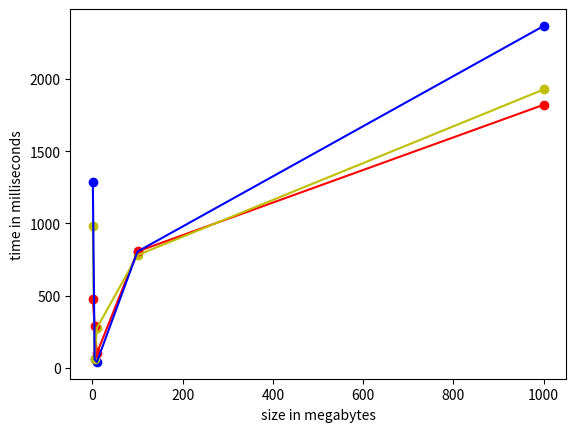

This chart was generated by the following Python code:
import matplotlib.pyplot as plt

# One OpenMPI process

# [redacted]
# 308
# 0.46166129 0.50106315 0.49147693
# 308
# 0.46166134 0.50106323 0.49147686
# 1043504 bytes in 1289.124800000 milliseconds
# [redacted]
# 690
# 0.48604823 0.51869241 0.50259717
# 690
# 0.48604834 0.51869243 0.50259757
# 5237100 bytes in 57.601900000 milliseconds
# [redacted]
# 976
# 0.49813632 0.51469754 0.51626886
# 976
# 0.49813640 0.51469767 0.51626867
# 10478336 bytes in 40.721600000 milliseconds
# [redacted]
# 3087
# 0.50280586 0.51193567 0.50895846
# 3087
# 0.50280482 0.51193506 0.50895834
# 104825259 bytes in 804.684900000 milliseconds
# [redacted]
# 9763
# 0.49650353 0.50200694 0.49524842
# 9763
# 0.49650362 0.50200504 0.49524739
# 1048477859 bytes in 2366.760300000 milliseconds

# Two OpenMPI processes

# [redacted]
# 308
# 0.4985006 0.51396652 0.50058429
# 308
# 0.49850070 0.51396668 0.50058436
# 1043504 bytes in 980.606600000 milliseconds
# [redacted]
# 690
# 0.48979811 0.50551494 0.49966603
# 690
# 0.48979834 0.50551486 0.49966609
# 5237100 bytes in 60.952000000 milliseconds
# [redacted]
# 976
# 0.49785014 0.50211968 0.49680553
# 976
# 0.49785012 0.50211990 0.49680564
# 10478336 bytes in 275.292800000 milliseconds
# [redacted]
# 3087
# 0.50365805 0.49631892 0.49592513
# 3087
# 0.50365770 0.49631900 0.49592495
# 104825259 bytes in 779.910700000 milliseconds
# [redacted]
# 9763
# 0.49649581 0.49878219 0.49887213
# 9763
# 0.49649522 0.49878165 0.49887180
# 1048477859 bytes in 1926.970600000 milliseconds

# Four OpenMPI processes

# [redacted]
# 308
# 0.51118888 0.48902356 0.51353446
# 308
# 0.51118869 0.48902369 0.51353449
# 1043504 bytes in 474.475900000 milliseconds
# [redacted]
# 690
# 0.50125153 0.52512853 0.4933337
# 690
# 0.50125134 0.52512860 0.49333379
# 5237100 bytes in 289.917800000 milliseconds
# [redacted]
# 976
# 0.50871937 0.48464081 0.50073687
# 976
# 0.50871927 0.48464081 0.50073642
# 10478336 bytes in 100.448900000 milliseconds
# [redacted]
# 3087
# 0.49903273 0.4960186 0.49331348
# 3087
# 0.49903208 0.49601915 0.49331394
# 104825259 bytes in 805.243600000 milliseconds
# [redacted]
# 9763
# 0.50337539 0.4978823 0.49928694
# 9763
# 0.50337529 0.49788222 0.49928582
# 1048477859 bytes in 1821.021800000 milliseconds

def getAverageDifference(arr0, arr1):
    assert len(arr0) == len(arr1)
    return sum([(float(t[0] - t[1]) / t[0]) * 100 for t in zip(arr0, arr1)]) / len(arr0)


oneThreadTime = [
    1289.1248,
    57.6019,
    40.7216,
    804.6849,
    2366.7603
]

twoThreadsTime = [
    980.6066,
    60.952,
    275.2928,
    779.9107,
    1926.9706
]

fourThreadsTime = [
    474.4759,
    289.9178,
    100.4489,
    805.2436,
    1821.0218
]

sizesInBytes = [ 1, 5, 10, 100, 1000 ]

avg_one_two = getAverageDifference(oneThreadTime, twoThreadsTime)
print(avg_one_two)
avg_one_four = getAverageDifference(oneThreadTime, fourThreadsTime)
print(avg_one_four)
avg_two_four = getAverageDifference(twoThreadsTime, fourThreadsTime)
print(avg_two_four)

plt.xlabel('size in megabytes')
plt.ylabel('time in milliseconds')

plt.plot(sizesInBytes, oneThreadTime, 'bo')
plt.plot(sizesInBytes, twoThreadsTime, 'yo')
plt.plot(sizesInBytes, fourThreadsTime, 'ro')
plt.plot(sizesInBytes, fourThreadsTime, 'r')
plt.plot(sizesInBytes, twoThreadsTime, 'y')
plt.plot(sizesInBytes, oneThreadTime, 'b')

plt.show()